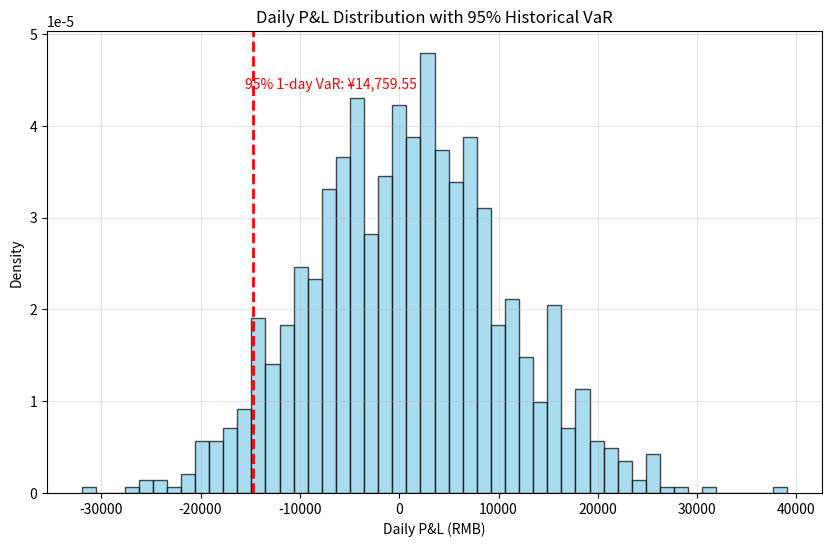

Write the Python code that produced this figure.
import numpy as np
import pandas as pd
import matplotlib.pyplot as plt
from scipy.stats import norm

def calculate_historical_var():
    # 设置随机种子以确保可复现性
    np.random.seed(42)

    # 模拟生成课程数据快照中的fund列日收益序列（假设有1000个交易日数据）
    n_days = 1000
    daily_returns = np.random.normal(loc=0.0005, scale=0.01, size=n_days)  # 模拟日收益率

    # 头寸金额（1,000,000元）
    position = 1_000_000

    # 计算日损益（头寸 * 日收益率）
    daily_pnl = position * daily_returns

    # 设置置信水平（可调参数）
    confidence_level = 0.95

    # 计算历史VaR（95%分位数）
    var_95_1d = np.percentile(daily_pnl, 100 * (1 - confidence_level))

    # 绘制日损益分布直方图
    plt.figure(figsize=(10, 6))
    plt.hist(daily_pnl, bins=50, density=True, alpha=0.7, color='skyblue', edgecolor='black')

    # 添加95% VaR竖线标注
    plt.axvline(var_95_1d, color='red', linestyle='--', linewidth=2)
    plt.text(var_95_1d * 1.05, plt.ylim()[1] * 0.9,
             f'95% 1-day VaR: ¥{abs(var_95_1d):,.2f}',
             color='red', ha='left', va='top')

    # 图表美化
    plt.title('Daily P&L Distribution with 95% Historical VaR')
    plt.xlabel('Daily P&L (RMB)')
    plt.ylabel('Density')
    plt.grid(True, alpha=0.3)

    # 保存图表
    figure_path = 'daily_pnl_hist_var.png'
    plt.savefig(figure_path, dpi=300, bbox_inches='tight')
    plt.close()

    # 准备结果字典
    result = {
        'hist_var_95_1d': abs(var_95_1d),  # 以正数形式报告VaR
        'figure_path': figure_path
    }

    return result

# 执行计算并获取结果
result = calculate_historical_var()

# 输出结果（供验证）
print("Result dictionary:")
print(result)
